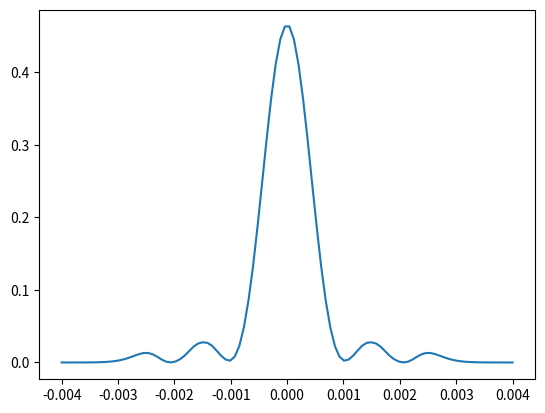

Here is the Python script that generated this plot:
"""


fresnel_fourier_1D.py: calculates 1D fresnel diffraction via convolution by Fourier transform
 

"""

__author__ = "Manuel Sanchez del Rio"
__contact__ = "srio@esrf.eu"
__copyright = "ESRF, 2015"

import numpy

if __name__ == '__main__':


    wavelength   =   5000e-10
    sourcesize   =   500e-6
    detsize = 8000e-6


    npoints = 100
    #detpoints =  1000
    distance =   1.00e0
    lensF        =   None
    
    position_x = numpy.linspace(-detsize/2,detsize/2,npoints)
    xoffset = position_x[0]
    xdelta = position_x[1] - position_x[0]
    xsize = npoints


    fields1 = numpy.ones(npoints) + 0j
    fields1[numpy.where(position_x < -0.5*sourcesize)] = 0.0
    fields1[numpy.where(position_x >  0.5*sourcesize)] = 0.0

    #apply ideal lens
    if 0:
        focallength = 100.0
        knum = 2.0*numpy.pi/wavelength
        fields1 *= numpy.exp(-knum*1j*position_x**2/focallength/2.0)

    fft_size = npoints
    fft_delta = 1.0/xsize/xdelta
    if numpy.mod(npoints,2) == 1:
        fft_offset = -fft_delta*float(npoints-1)/2.0
    else:
        fft_offset = -fft_delta*float(npoints)/2.0

    # FT
    F1 = numpy.fft.fft(fields1)
    wfou_fft = numpy.fft.fftshift(F1)
    wfou_fft_x = numpy.arange(start=fft_offset, stop = -fft_offset, step=fft_delta, )

    #propagate
    wfou_fft *= numpy.exp(-1j * numpy.pi * wavelength * distance * wfou_fft_x**2 )

    #back fft
    fields2 = numpy.fft.ifft(wfou_fft)

    fieldIntensity = numpy.abs(fields2)**2
    fieldPhase = numpy.arctan2(numpy.real(fields2), \
                               numpy.imag(fields2))
    #plots
    from matplotlib import pylab as plt

    plt.figure(1)
    plt.plot(position_x,fieldIntensity)

    plt.xlabel="Z [m]"
    plt.ylabel="Intensity [a.u.]"
    plt.title="Source "
    plt.show()

    #
    # write spec formatted file
    #
    out_file = "fresnel_fourier_1D.spec"
    f = open(out_file, 'w')
    header="#F %s \n\n#S  1 kirchhoff \n#N 3 \n#L Z[m]  intensity  phase\n"%out_file
    f.write(header)
    for i in range(len(position_x)):
        out = numpy.array((position_x[i],  fieldIntensity[i],fieldPhase[i]))
        f.write(("%20.11e "*out.size+"\n") % tuple( out.tolist()))
    f.close()
    print ("File written to disk: %s"%out_file)
